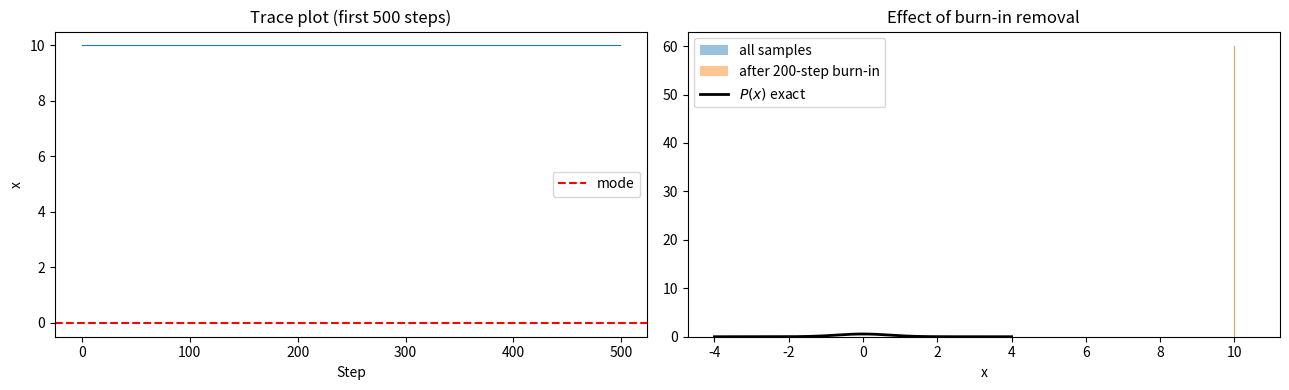
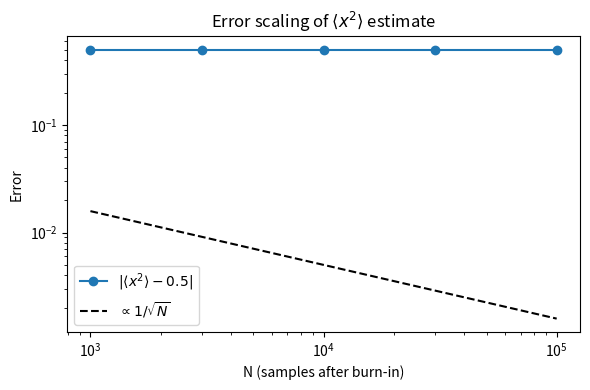

These charts were generated, in order, by the following Python code: (Note: this script raises an exception after producing the figures.)
import numpy as np
import matplotlib.pyplot as plt

def log_P(x):
    """Log of the unnormalized target distribution P(x) ∝ exp(-x²).
    The normalization constant 1/sqrt(π) is dropped — it cancels in the ratio."""
    return -x**2


def metropolis_qho(n_steps, delta, x0=0.0):
    """
    Run the Metropolis algorithm to sample from P(x) ∝ exp(-x²).

    Parameters
    ----------
    n_steps : int
        Total number of Metropolis steps.
    delta : float
        Half-width of the uniform proposal distribution [-delta, delta].
    x0 : float
        Starting position of the walker.

    Returns
    -------
    samples     : np.ndarray, shape (n_steps,)
    accept_rate : float
    """
    samples = np.zeros(n_steps)
    x = x0
    n_accepted = 0

    for i in range(n_steps):
        # --- YOUR CODE HERE ---
        # Step 1: Propose  x_trial = x + uniform draw from [-delta, delta]

        # Step 2: Compute acceptance ratio w = exp(log_P(x_trial) - log_P(x))

        # Step 3: Accept with probability min(1, w)
        #         If accepted: x = x_trial, increment n_accepted
        #         If rejected: x stays the same

        # Step 4: Store current x
        samples[i] = x
        # ----------------------

    return samples, n_accepted / n_steps


# Test with three different step sizes
for delta in [0.1, 1.0, 5.0]:
    samples, rate = metropolis_qho(n_steps=100_000, delta=delta, x0=0.0)
    print(f"δ = {delta:.1f}  →  acceptance rate = {rate:.3f}")

samples_far, _ = metropolis_qho(n_steps=10_000, delta=1.0, x0=10.0)

fig, axes = plt.subplots(1, 2, figsize=(13, 4))

# --- Left panel: trace plot ---
axes[0].plot(samples_far[:500], lw=0.8)
axes[0].axhline(0, color='red', ls='--', lw=1.5, label='mode')
axes[0].set_xlabel('Step')
axes[0].set_ylabel('x')
axes[0].set_title('Trace plot (first 500 steps)')
axes[0].legend()

# --- Right panel: histogram before and after burn-in removal ---
n_burnin = 200   # <-- adjust this and observe the effect

x_vals = np.linspace(-4, 4, 400)
P_exact = np.exp(-x_vals**2) / np.sqrt(np.pi)

axes[1].hist(samples_far,            bins=60, density=True, alpha=0.45, label='all samples')
axes[1].hist(samples_far[n_burnin:], bins=60, density=True, alpha=0.45,
             label=f'after {n_burnin}-step burn-in')
axes[1].plot(x_vals, P_exact, 'k-', lw=2, label=r'$P(x)$ exact')
axes[1].set_xlabel('x')
axes[1].set_title('Effect of burn-in removal')
axes[1].legend()

plt.tight_layout()
plt.show()

n_burnin = 500
n_steps  = 200_000

good_samples, rate = metropolis_qho(n_steps=n_steps, delta=1.0, x0=0.0)
good_samples = good_samples[n_burnin:]

x2_mean = np.mean(good_samples**2)
print(f"Acceptance rate : {rate:.3f}")
print(f"<x²> from MCMC  : {x2_mean:.5f}")
print(f"Exact value     : 0.50000")
print(f"Error           : {abs(x2_mean - 0.5):.5f}")

# --- Error scaling with N ---
ns = [1_000, 3_000, 10_000, 30_000, 100_000]
errors = []

for n in ns:
    s, _ = metropolis_qho(n_steps=n + n_burnin, delta=1.0, x0=0.0)
    err = abs(np.mean(s[n_burnin:]**2) - 0.5)
    errors.append(err)

plt.figure(figsize=(6, 4))
plt.loglog(ns, errors, 'o-', label=r'$|\langle x^2 \rangle - 0.5|$')
plt.loglog(ns, 0.5 / np.sqrt(ns), 'k--', label=r'$\propto 1/\sqrt{N}$')
plt.xlabel('N (samples after burn-in)')
plt.ylabel('Error')
plt.title(r'Error scaling of $\langle x^2 \rangle$ estimate')
plt.legend()
plt.tight_layout()
plt.show()

def log_P_excited(x):
    """Log of the unnormalized first-excited-state density |ψ₁(x)|² ∝ x² exp(-x²).
    Note: log(0) = -inf at x=0 — handle this carefully."""
    # YOUR CODE HERE
    pass


def metropolis_general(log_prob, n_steps, delta, x0=0.0):
    """General Metropolis sampler that accepts any log_prob function."""
    # YOUR CODE HERE — adapt metropolis_qho to accept log_prob as an argument
    pass


# Run and plot
s_exc, rate_exc = metropolis_general(log_P_excited, n_steps=200_000, delta=1.0, x0=1.0)
s_exc = s_exc[500:]  # burn-in

x_vals = np.linspace(-4, 4, 400)
norm   = np.trapz(x_vals**2 * np.exp(-x_vals**2), x_vals)   # numerical normalization
P1_exact = x_vals**2 * np.exp(-x_vals**2) / norm

plt.figure(figsize=(7, 4))
plt.hist(s_exc, bins=80, density=True, alpha=0.6, label='MCMC samples')
plt.plot(x_vals, P1_exact, 'k-', lw=2, label=r'$|\psi_1(x)|^2$ exact')
plt.xlabel('x')
plt.title('First excited state: Metropolis sampling')
plt.legend()
plt.tight_layout()
plt.show()

print(f"<x²> from MCMC : {np.mean(s_exc**2):.4f}")
print(f"Exact value    : 1.5000")
